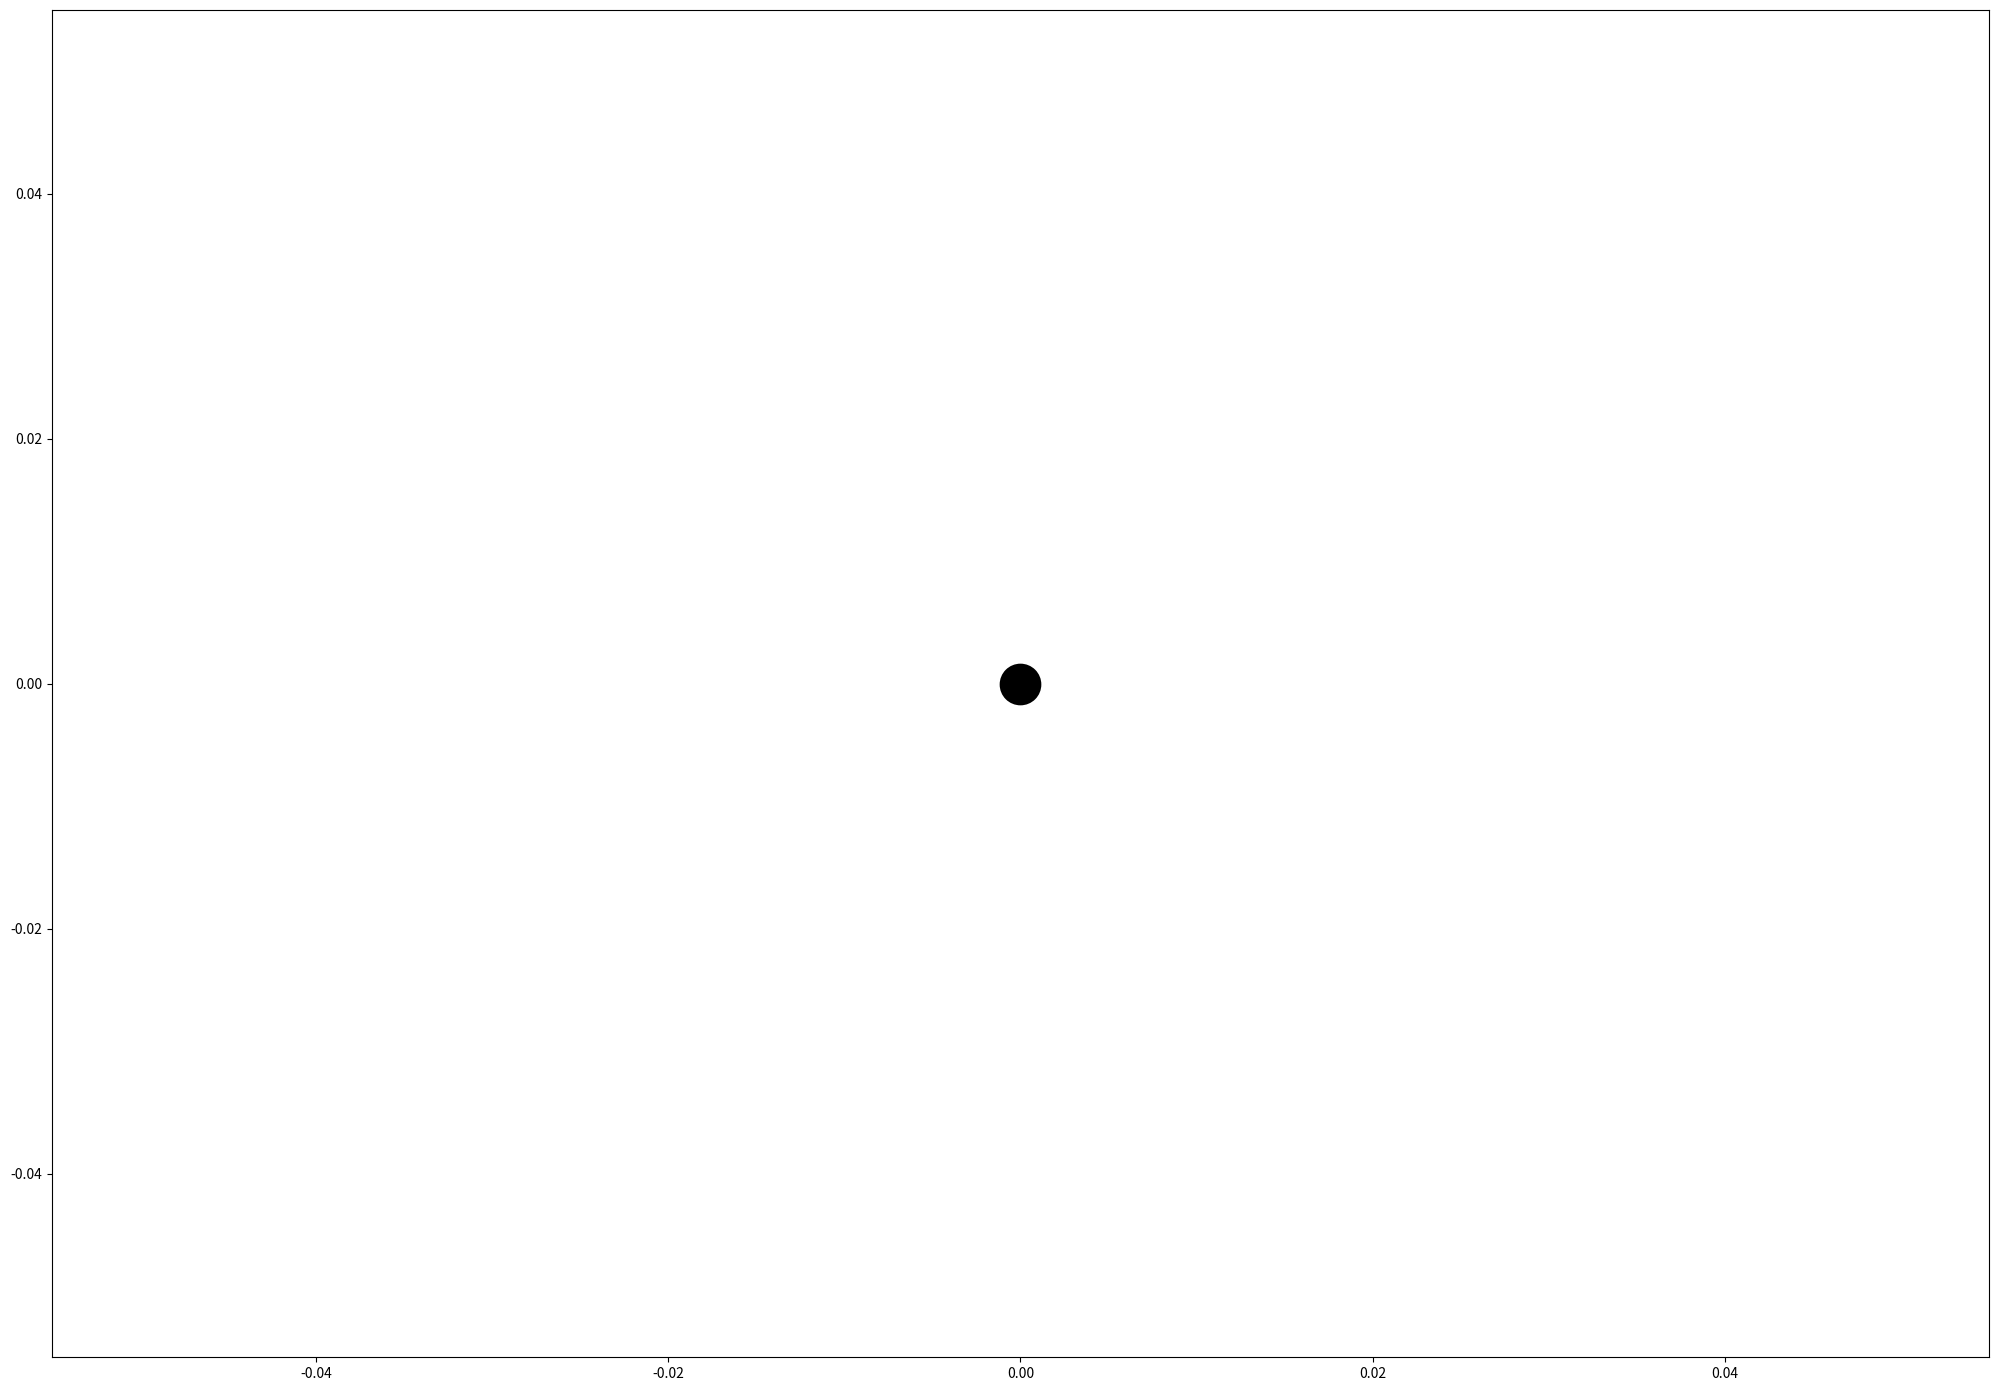

Generate this figure with matplotlib: (Note: this script raises an exception after producing the figure.)
import numpy as np
import matplotlib.pyplot as plt
from matplotlib import animation

class DHParam:
    def __init__(self, theta, r, d, alpha):
        self.theta_ = theta  # Unit [radian]
        self.r_ = r          # Unit [metres]
        self.d_ = d          # Unit [metres]
        self.alpha_ = alpha  # Unit [radian]

class Robot(object):
    def __init__(self,RobotName:str, DHparam:DHParam, JointLimits):
        self.RobotName_ = RobotName
        self.DHparam_ = DHparam
        self.JointLimits_ = JointLimits 
        self.T_ = np.matrix(np.identity(4))
        self.EEPosition_ = np.zeros(2)
        self.theta_ = np.zeros(2)
        
        self.trajectory_ = [[], []]
        self.plt   = plt
        self.figure = self.plt.figure(num=None, figsize=(25, 17.5), dpi=80, facecolor='w', edgecolor='k')

        self.plt.plot(0.0, 0.0, marker = 'o', ms = 25, mfc = [0,0,0], markeredgecolor = [0,0,0], mew = 5) #joint 1
        line1, = self.plt.plot([],[],'k-',linewidth=10) #link 1
        line2, = self.plt.plot([],[],'k-',linewidth=10) #link 2     
        line3, = self.plt.plot([],[], marker = 'o', ms = 15, mfc = [0.7, 0.0, 1, 1], markeredgecolor = [0,0,0], mew = 5) #joint 2
        line4, = self.plt.plot([],[], marker = 'o', ms = 15, mfc = [0,0.75,1, 1], markeredgecolor = [0,0,0], mew = 5) #End Effector
        self.line_ = [line1, line2, line3, line4]
    
        self.__animation_dMat = np.zeros((1, 4), dtype=np.float)



    
    def cal_DH2Fk(self,JointIndex:int):
        Ti = np.matrix(np.identity(4))
        
        Ti[0,0] = np.cos(self.DHparam_.theta_[JointIndex])
        Ti[0,1] = -np.sin(self.DHparam_.theta_[JointIndex]) * np.cos(self.DHparam_.alpha_[JointIndex])
        Ti[0,2] = np.sin(self.DHparam_.theta_[JointIndex]) * np.sin(self.DHparam_.alpha_[JointIndex])
        Ti[0,3] = self.DHparam_.r_[JointIndex] * np.cos(self.DHparam_.theta_[JointIndex])

        Ti[1, 0] = np.sin(self.DHparam_.theta_[JointIndex])
        Ti[1, 1] = np.cos(self.DHparam_.theta_[JointIndex]) * np.cos(self.DHparam_.alpha_[JointIndex])
        Ti[1, 2] = -np.cos(self.DHparam_.theta_[JointIndex]) * np.sin(self.DHparam_.alpha_[JointIndex])
        Ti[1, 3] = self.DHparam_.r_[JointIndex] * np.sin(self.DHparam_.theta_[JointIndex])

        Ti[2, 0] = 0
        Ti[2, 1] = np.sin(self.DHparam_.alpha_[JointIndex])
        Ti[2, 2] = np.cos(self.DHparam_.alpha_[JointIndex])
        Ti[2, 3] = self.DHparam_.d_[JointIndex]

        Ti[3, 0] = 0
        Ti[3, 1] = 0
        Ti[3, 2] = 0
        Ti[3, 3] = 1

        return Ti

    def extractTranslation(self):
        self.EEPosition_[0] = self.T_[0, 3]
        self.EEPosition_[1] = self.T_[1, 3]
        

    
    def FwdKin(self,JointValues):
        self.thetaTarget_ = np.zeros(2)
        self.thetaTarget_[0] = JointValues[0]
        self.thetaTarget_[1] = JointValues[1]

        self.DHparam_.theta_ = self.thetaTarget_

        for i in range(len(self.DHparam_.theta_)):
                self.T_ =  self.T_ * self.cal_DH2Fk(i)
        
        self.extractTranslation()
        self.T_ = np.matrix(np.identity(4))

    
    def InvKin(self,TargetLoc,cfg):
        self.EETarget_ = np.zeros(2)
        self.EETarget_[0] = TargetLoc[0]
        self.EETarget_[1] = TargetLoc[1]
        

        COS_beta_num = self.DHparam_.r_[0]**2 - self.DHparam_.r_[1]**2 + self.EETarget_[0]**2 + self.EETarget_[1]**2 
        COS_beta_den = 2 * self.DHparam_.r_[0] * np.sqrt(self.EETarget_[0]**2 + self.EETarget_[1]**2)
        
        if cfg == 0:
                 self.theta_[0] = np.arctan2(self.EETarget_[1], self.EETarget_[0]) - np.arccos(COS_beta_num/COS_beta_den)
        elif cfg == 1:
                 self.theta_[0] = np.arctan2(self.EETarget_[1], self.EETarget_[0]) + np.arccos(COS_beta_num/COS_beta_den)
        
        COS_alpha_num = self.DHparam_.r_[0]**2 + self.DHparam_.r_[1]**2 - self.EETarget_[0]**2 - self.EETarget_[1]**2 
        COS_alpha_den = 2 * self.DHparam_.r_[0] * self.DHparam_.r_[1]
        
        if cfg == 0:
                 self.theta_[1] = np.pi - np.arccos(COS_alpha_num/COS_alpha_den)
        elif cfg == 1:
                 self.theta_[1] = np.arccos(COS_alpha_num/COS_alpha_den) - np.pi
        
        self.FwdKin(self.theta_)


    def TrajectoryGen(self,start,Target,TrajectoryType ='linear', steps = 25):
        if TrajectoryType == 'joint':
            x = []
            y = []
            self.InvKin(start,1)
            start_theta  = self.DHparam_.theta_

            self.InvKin(Target,1)
            target_theta  = self.DHparam_.theta_

            theta1_dt = np.linspace(start_theta[0], target_theta[0],steps)
            theta2_dt = np.linspace(start_theta[1], target_theta[1],steps)

            for i in range(len(theta1_dt)):
                    self.FwdKin([theta1_dt[i], theta2_dt[i]])
                    x.append(self.EEPosition_[0])
                    y.append(self.EEPosition_[1])
        if TrajectoryType == 'linear':
            time = np.linspace(0.0, 1.0, steps)
            x = (1 - time) * start[0] + time * Target[0]
            y = (1 - time) * start[1] + time * Target[1]
        
        return [x, y]

    def CheckTrajectory(self):
        pass
    
    def Animation_Data_Generation(self):
        self.__animation_dMat = np.zeros((len(self.trajectory_[0]), 4), dtype=np.float) 
        
        for i in range(len(self.trajectory_[0])):
            self.InvKin([self.trajectory_[0][i], self.trajectory_[1][i]],0)
            self.__animation_dMat[i][0] = self.DHparam_.r_[0]*np.cos(self.DHparam_.theta_[0])
            self.__animation_dMat[i][1] = self.DHparam_.r_[0]*np.sin(self.DHparam_.theta_[0])
            self.__animation_dMat[i][2] = self.EEPosition_[0]
            self.__animation_dMat[i][3] = self.EEPosition_[1]

    def InitAnimation(self):
       
        self.Animation_Data_Generation()
        self.line_[0].set_data([0.0, self.__animation_dMat[0][0]], [0.0, self.__animation_dMat[0][1]])
        self.line_[1].set_data([self.__animation_dMat[0][0], self.__animation_dMat[0][2]], [self.__animation_dMat[0][1], self.__animation_dMat[0][3]])
        self.line_[2].set_data(self.__animation_dMat[0][0], self.__animation_dMat[0][1])
        self.line_[3].set_data(self.__animation_dMat[0][2], self.__animation_dMat[0][3])
        
        return self.line_        
    def start_animation(self, i):

        self.line_[0].set_data([0.0, self.__animation_dMat[i][0]], [0.0, self.__animation_dMat[i][1]])
        self.line_[1].set_data([self.__animation_dMat[i][0], self.__animation_dMat[i][2]], [self.__animation_dMat[i][1], self.__animation_dMat[i][3]])
        self.line_[2].set_data(self.__animation_dMat[i][0], self.__animation_dMat[i][1])
        self.line_[3].set_data(self.__animation_dMat[i][2], self.__animation_dMat[i][3])

        return self.line_

    
    def display_environment(self, work_envelope = [False, 0]):
        if len(self.trajectory_[0]) > 0:
            
            self.plt.plot(self.trajectory_[0][0], self.trajectory_[1][0], label=r'Initial Position: $p_{(x, y)}$', marker = 'o', ms = 30, mfc = [0,0.5,1], markeredgecolor = [0,0,0], mew = 5)
            self.plt.plot(self.trajectory_[0][len(self.trajectory_[0]) - 1], self.trajectory_[1][len(self.trajectory_[1]) - 1], label=r'Target Position: $p_{(x, y)}$', marker = 'o', ms = 30, mfc = [0,1,0], markeredgecolor = [0,0,0], mew = 5)

            self.p = [self.trajectory_[0][len(self.trajectory_[0]) - 1], self.trajectory_[1][len(self.trajectory_[1]) - 1]]
            self.InvKin(self.p,0)
       
    

        # Set minimum / maximum environment limits
        self.plt.axis([(-1)*(self.DHparam_.r_[0] + self.DHparam_.r_[1]) - 0.2, (1)*(self.DHparam_.r_[0] + self.DHparam_.r_[1]) + 0.2, (-1)*(self.DHparam_.r_[0] + self.DHparam_.r_[1]) - 0.2, (1)*(self.DHparam_.r_[0] + self.DHparam_.r_[1]) + 0.2])

        # Set additional parameters for successful display of the robot environment
        self.plt.grid()
        self.plt.xlabel('x position [m]', fontsize = 20, fontweight ='normal')
        self.plt.ylabel('y position [m]', fontsize = 20, fontweight ='normal')
        self.plt.title(self.RobotName_, fontsize = 50, fontweight ='normal')
        self.plt.legend(loc=0,fontsize=20)


















def main():
    JointLimits = [[-2.44346, 2.44346],[-2.61799, 2.61799]]
    arm_length = [0.3, 0.25]
    
    inittheta = [0.0,0.0]
    r       = [arm_length[0], arm_length[1]]
    d       = [0.0, 0.0]
    alpha   = [0.0, 0.0]

    RRBOT = Robot("RRRobot",DHParam(inittheta,r,d,alpha),JointLimits)

    TrajectoryType = "joint"
    StartPoint = [0.40, 0.0]
    TargetPoint = [0.10, 0.30]
    steps = 25

    x,y = RRBOT.TrajectoryGen(StartPoint,TargetPoint,TrajectoryType,steps)
    for j in range(steps):
        RRBOT.trajectory_[0].append(x[j])
        RRBOT.trajectory_[1].append(y[j])
    RRBOT.display_environment([True, 1])
    animator = animation.FuncAnimation(RRBOT.figure, RRBOT.start_animation, init_func=RRBOT.InitAnimation, frames=len(RRBOT.trajectory_[0]), interval=2, blit=True, repeat=False)
    animator.save('test.gif', fps=30, bitrate=1000)


if __name__=="__main__":
    main()





